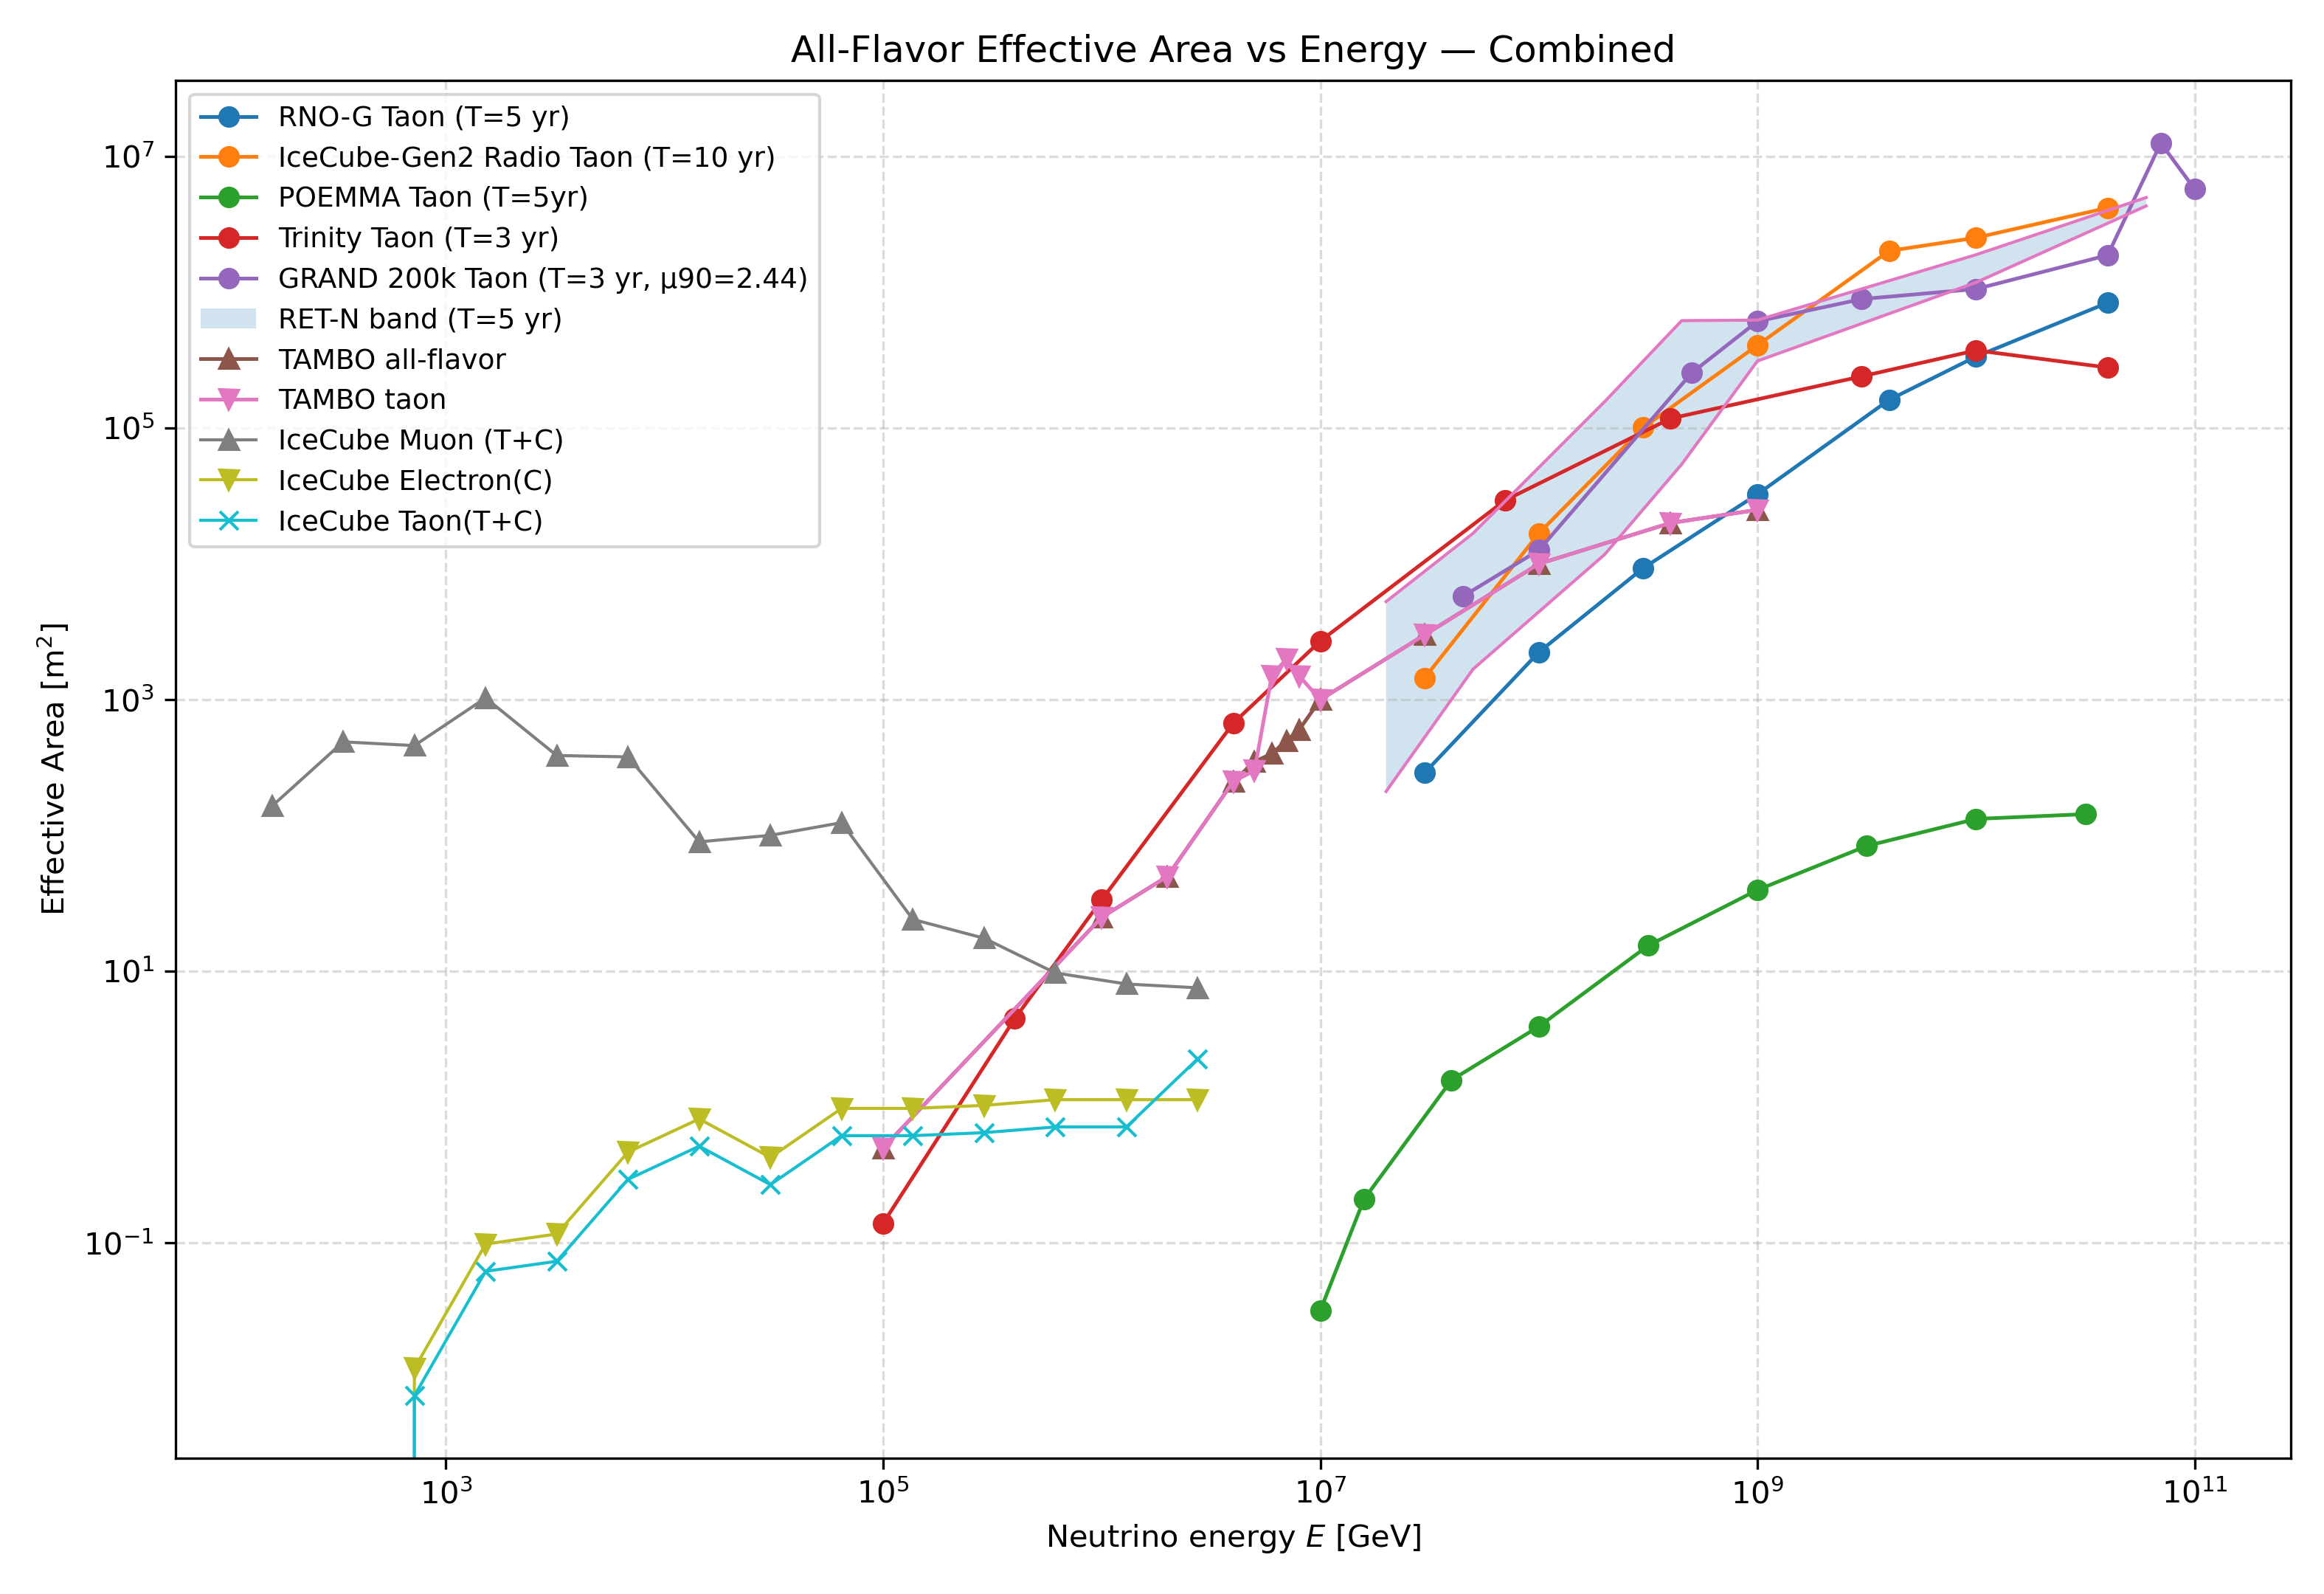

Generate this figure with Python:

import numpy as np
import matplotlib.pyplot as plt


def effective_area_from_sensitivity(E_pts, E2Phi_pts, *,
                                    E_units="GeV",
                                    T_years,
                                    mu90=2.3,
                                    DeltaOmega=2*np.pi):
    E = np.asarray(E_pts, dtype=float)
    E2Phi = np.asarray(E2Phi_pts, dtype=float)

    # Convert energy to GeV if needed
    if E_units.lower() == "ev":
        E_GeV = E / 1e9
    else:
        E_GeV = E.copy()

    # Sort by energy
    order = np.argsort(E_GeV)
    E_GeV = E_GeV[order]
    E2Phi = E2Phi[order]

    # Build geometric-mean edges to get per-point ΔE
    edges = np.zeros(len(E_GeV) + 1)
    for i in range(1, len(E_GeV)):
        edges[i] = np.sqrt(E_GeV[i-1] * E_GeV[i])
    # Extrapolate endpoints (symmetric in log-space)
    edges[0]  = E_GeV[0]  / np.sqrt(E_GeV[1] / E_GeV[0])
    edges[-1] = E_GeV[-1] * np.sqrt(E_GeV[-1] / E_GeV[-2])

    # Per-point ΔE
    dlog10E = np.log10(edges[1:]) - np.log10(edges[:-1])
    dE = E_GeV * np.log(10.0) * dlog10E  # GeV

    # Convert E^2 Phi -> Phi (per-energy flux)
    Phi = E2Phi / (E_GeV**2)  # cm^-2 s^-1 sr^-1 GeV^-1

    # Exposure in seconds
    T_sec = T_years * 365.25 * 24 * 3600.0

    # Effective area in cm^2, then to m^2
    Aeff_cm2 = mu90 / (T_sec * DeltaOmega * Phi * dE)
    Aeff_m2 = Aeff_cm2 / 1e4
    return E_GeV, Aeff_m2

# ============================================================
# Datasets
# ============================================================

# --- RNO-G (90% C.L., T=5 yr), energies in eV (E^2 Phi in GeV cm^-2 s^-1 sr^-1)
E_rnog_eV   = [3e16, 1e17, 3e17, 1e18, 4e18, 1e19, 4e19]
E2Phi_rnog  = [2e-8,  9e-9,  6.5e-9, 5.5e-9, 5e-9,  6e-9,  8e-9]
T_rnog      = 5.0
mu90_rnog   = 2.3
Omega_rnog  = 2*np.pi

# --- IceCube-Gen2 Radio (90% C.L., T=10 yr), energies in eV
E_gen2_eV   = E_rnog_eV
E2Phi_gen2  = [2e-9, 6e-10, 3e-10, 2.2e-10, 2e-10, 4e-10, 8e-10]
T_gen2      = 10.0
mu90_gen2   = 2.3
Omega_gen2  = 2*np.pi

# --- POEMMA (90% C.L.), energies in GeV (from log10 grid)
log10E_poemma = np.array([7, 7.2, 7.6, 8.0, 8.5, 9.0, 9.5, 10.0, 10.5])
E_poemma_GeV  = 10**log10E_poemma
E2Phi_poemma  = [2.5e1, 4, 1, 0.9, 6.5e-1, 8e-1, 1.2, 2.4, 7]
# 1000 s in years:
T_poemma      = 1000.0 / (365.25*24*3600.0)   # ≈ 3.1688e-5 yr
mu90_poemma   = 2.3
Omega_poemma  = 4*np.pi/12

# --- Trinity (90% C.L., T=3 yr), energies in GeV
E_trinity_GeV = [1e5, 4e5, 1e6, 4e6, 1e7, 7e7, 4e8, 3e9, 1e10, 4e10]
E2Phi_trinity = [2e-7, 3e-8, 1e-8, 2e-9, 1e-9, 5e-10, 7e-10, 3e-9, 8e-9, 4e-8]
T_trinity     = 3.0
mu90_trinity  = 2.3
Omega_trinity = 2*np.pi

# --- GRAND 200k (90% C.L., T=3 yr, μ90=2.44), energies in GeV
E_grand_GeV   = [4.5e7, 1e8, 5e8, 1e9, 3e9, 1e10, 4e10, 7e10, 1e11]
E2Phi_grand   = [4e-9, 2.7e-9, 7e-10, 7.5e-10, 1.2e-9, 3e-9, 9e-9, 0.5e-8, 2e-8]
T_grand       = 3.0
mu90_grand    = 2.44
Omega_grand   = 2*np.pi

# --- RET-N (Radar Echo Telescope - North), energies in eV, TWO curves (band)
RETN_data = [
    (6e19, 3e-9, 2.6e-9),
    (1e19, 1.6e-9, 1.0e-9),
    (1e18, 0.8e-9, 4e-10),
    (4.5e17, 4e-9, 3.5e-10),
    (2e17, 6e-9, 4.5e-10),
    (5e16, 1e-8, 1e-9),
    (2e16, 4e-8, 1.6e-9),
]
E_retn_eV     = [r[0] for r in RETN_data]
E2Phi_retn_hi = [r[1] for r in RETN_data]  # higher curve
E2Phi_retn_lo = [r[2] for r in RETN_data]  # lower curve
T_retn        = 3.0
mu90_retn     = 2.3
# Replace with actual RET-N beam/coverage if narrower than a hemisphere
Omega_retn    = 2*np.pi

# --- TAMBO: two lines (all-flavor & tau) from aperture arrays (m^2 sr) → A_eff (m^2)
# Energies in GeV
tambo_E_GeV = np.array([
    1e5, 1e6, 2e6, 4e6, 5e6, 6e6, 7e6, 8e6, 1e7, 3e7, 1e8, 4e8, 1e9
], dtype=float)

# Apertures (m^2 sr)
tambo_tau_ap_m2sr = np.array([
    1,
    5*10,
    10**2,
    5*10**2,
    6*10**2,
    3*10**3,
    4*10**3,
    3*10**3,
    2*10**3,
    6*10**3,
    2*10**4,
    4*10**4,
    5*10**4
], dtype=float)

tambo_all_ap_m2sr = np.array([
    1,
    5*10,
    10**2,
    5*10**2,
    0.7*10**3,
    0.8*10**3,
    10**3,
    1.2*10**3,
    2*10**3,
    6*10**3,
    2*10**4,
    4*10**4,
    5*10**4
], dtype=float)

# Convert aperture (m^2 sr) → effective area (m^2) by dividing by 2 sr
omega_tambo = 2.0  # sr
tambo_tau_Aeff_m2 = tambo_tau_ap_m2sr / omega_tambo
tambo_all_Aeff_m2 = tambo_all_ap_m2sr / omega_tambo

# --- ICECUBE 
final_rows = np.array([
    [109.999,232.892,160.05588745185227,164.45467039632751,0.0,0.0,4,0,4],
    [232.892,493.079,338.8718850362184,489.2658968675564,0.0,0.0,2,0,2],
    [493.079,1043.947,717.4596454247444,459.2992274601041,0.01189710689723954,0.007494240565190263,3,2,3],
    [1043.947,2210.245,1519.0058054579645,1029.7815972148696,0.09820435879202606,0.06186101341229988,4,2,4],
    [2210.245,4679.532,3216.0398326730965,388.02745820737346,0.11638625576328972,0.07331417685876518,2,1,2],
    [4679.532,9907.507,6809.001104914289,379.07703660299165,0.4670681596373116,0.2942161635510625,4,2,4],
    [9907.507,20976.177,14416.019577565057,89.81852572248584,0.8190008125850179,0.5159060236756019,3,2,3],
    [20976.177,44410.769,30521.60138737994,100.32566788993606,0.42674960446539567,0.268818648482139,2,1,2],
    [44410.769,94026.493,64620.34401411925,124.36472512537776,0.9791502429015384,0.6167875545836463,4,2,4],
    [94026.493,199072.921,136814.21202819556,24.11496663524563,0.9791502429015384,0.6167875545836463,1,0,1],
    [199072.921,421477.252,289663.09342181147,17.537609156303414,1.0301254335306331,0.6488979108854382,3,2,3],
    [421477.252,892351.772,613274.7937750992,9.736213119412295,1.1353159319934158,0.7151596422005769,3,2,3],
    [892351.772,1889287.455,1298425.588274746,8.065149146252075,1.1353159319934158,0.7151596422005769,1,0,1],
    [1889287.455,4000000.0,2749027.067891475,7.562326904682501,1.1353159319934158,2.26869807140475,1,0,1]
], dtype=float)

E_final_GeV = final_rows[:,2]
muon  = final_rows[:,3]
electron   = final_rows[:,4]
tau = final_rows[:,5]

# ============================================================
# Compute A_eff for sensitivity-based experiments
# ============================================================
curves = []

# RNO-G
E_rnog_GeV, Aeff_rnog = effective_area_from_sensitivity(
    E_rnog_eV, E2Phi_rnog, E_units="eV", T_years=T_rnog, mu90=mu90_rnog, DeltaOmega=Omega_rnog
)
curves.append(("RNO-G Taon (T=5 yr)", E_rnog_GeV, Aeff_rnog))

# IceCube-Gen2 Radio
E_gen2_GeV, Aeff_gen2 = effective_area_from_sensitivity(
    E_gen2_eV, E2Phi_gen2, E_units="eV", T_years=T_gen2, mu90=mu90_gen2, DeltaOmega=Omega_gen2
)
curves.append(("IceCube-Gen2 Radio Taon (T=10 yr)", E_gen2_GeV, Aeff_gen2))

# POEMMA
E_po_GeV, Aeff_po = effective_area_from_sensitivity(
    E_poemma_GeV, E2Phi_poemma, E_units="GeV", T_years=T_poemma, mu90=mu90_poemma, DeltaOmega=Omega_poemma
)
curves.append(("POEMMA Taon (T=5yr)", E_po_GeV, Aeff_po))

# Trinity
E_tr_GeV, Aeff_tr = effective_area_from_sensitivity(
    E_trinity_GeV, E2Phi_trinity, E_units="GeV", T_years=T_trinity, mu90=mu90_trinity, DeltaOmega=Omega_trinity
)
curves.append(("Trinity Taon (T=3 yr)", E_tr_GeV, Aeff_tr))

# GRAND 200k (use μ90=2.44)
E_gr_GeV, Aeff_gr = effective_area_from_sensitivity(
    E_grand_GeV, E2Phi_grand, E_units="GeV", T_years=T_grand, mu90=mu90_grand, DeltaOmega=Omega_grand
)
curves.append((f"GRAND 200k Taon (T=3 yr, μ90={mu90_grand})", E_gr_GeV, Aeff_gr))

# RET-N (band between hi and lo curves)
E_retn_GeV_hi, Aeff_retn_hi = effective_area_from_sensitivity(
    E_retn_eV, E2Phi_retn_hi, E_units="eV", T_years=T_retn, mu90=mu90_retn, DeltaOmega=Omega_retn
)
E_retn_GeV_lo, Aeff_retn_lo = effective_area_from_sensitivity(
    E_retn_eV, E2Phi_retn_lo, E_units="eV", T_years=T_retn, mu90=mu90_retn, DeltaOmega=Omega_retn
)


plt.figure(figsize=(10.5, 7.2))

# Sensitivity-derived curves
for label, E_GeV, Aeff_m2 in curves:
    plt.loglog(E_GeV, Aeff_m2, marker='o', linewidth=1.2, label=label)

# RET-N band
E_band = E_retn_GeV_hi
lo = np.minimum(Aeff_retn_hi, Aeff_retn_lo)
hi = np.maximum(Aeff_retn_hi, Aeff_retn_lo)
plt.fill_between(E_band, lo, hi, alpha=0.20, label='RET-N band all-flavor(T=5 yr)')
plt.loglog(E_retn_GeV_hi, Aeff_retn_hi, linewidth=1.0, color='C6')
plt.loglog(E_retn_GeV_lo, Aeff_retn_lo, linewidth=1.0, color='C6')

plt.loglog(tambo_E_GeV, tambo_all_Aeff_m2, marker='^', linewidth=1.2, label='TAMBO taon (10yr)')
plt.loglog(tambo_E_GeV, tambo_tau_Aeff_m2,  marker='v', linewidth=1.2, label='TAMBO all-flavor (10yr)')

# IceCube
plt.loglog(E_final_GeV, muon, marker='^', linewidth=1.0, label='IceCube Muon (T+C)')
plt.loglog(E_final_GeV, electron,   marker='v', linewidth=1.0, label='IceCube Electron(C)')
plt.loglog(E_final_GeV, tau, marker='x', linewidth=1.0, label='IceCube Taon(T+C)')

plt.xlabel(r'Neutrino energy $E$ [GeV]')
plt.ylabel(r'Effective Area [m$^2$]')
plt.title('All-Flavor Effective Area vs Energy — Combined')
plt.grid(True, which='both', ls='--', alpha=0.45)
plt.legend(loc='best', fontsize=9)
plt.tight_layout()
plt.savefig('Thursday1.png', dpi=300)
plt.show()